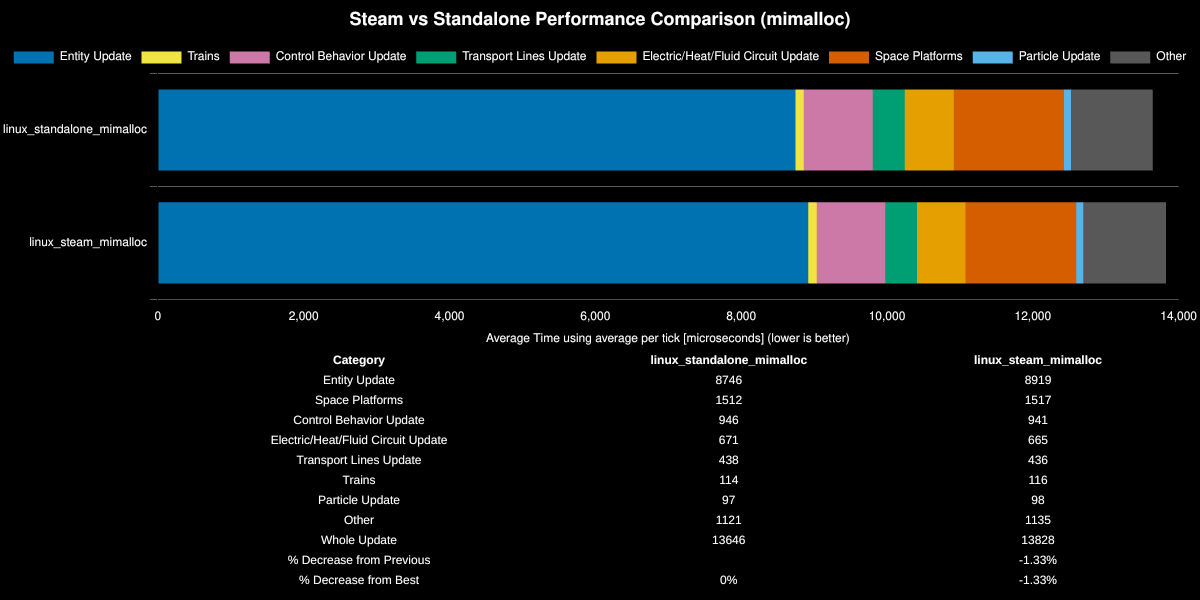

Source data for this figure (header and first rows):
Save File, Entity Update, Space Platforms, Control Behavior Update, Electric/Heat/Fluid Circuit Update, Transport Lines Update, Trains, Particle Update, Other, Whole Update, % Decrease from Previous, % Decrease from Best
linux_standalone_mimalloc, 8746, 1512, 946, 671, 438, 114, 97, 1121, 13646, , 0%
linux_steam_mimalloc, 8919, 1517, 941, 665, 436, 116, 98, 1135, 13828, -1.33%, -1.33%
